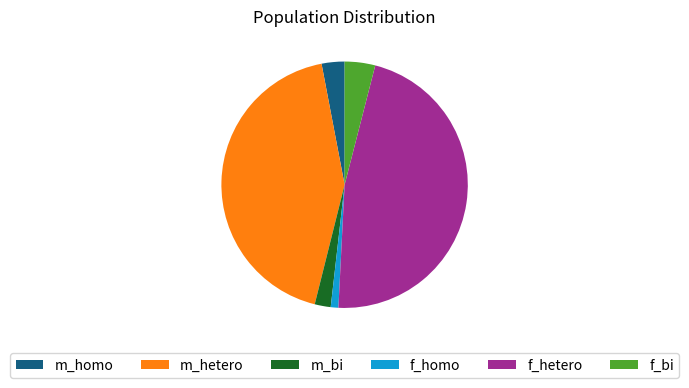

This chart was generated by the following Python code:
import matplotlib.pyplot as plt

labels = ['m_homo', 'm_hetero', 'm_bi', 'f_homo', 'f_hetero', 'f_bi']
values = [30, 431, 21, 10, 468, 40]

colors = [
    '#145f82',  # m_homo
    '#ff7f0e',  # m_hetero
    '#186c24',  # m_bi
    '#0f9ed5',  # f_homo
    '#a02b93',  # f_hetero
    '#4ea72e'   # f_bi
]

plt.figure(figsize=(6, 4))
plt.pie(values, colors=colors, startangle=90)
plt.title('Population Distribution')

plt.legend(labels, loc='lower center', ncol=6, bbox_to_anchor=(0.5, -0.15))
plt.show()
